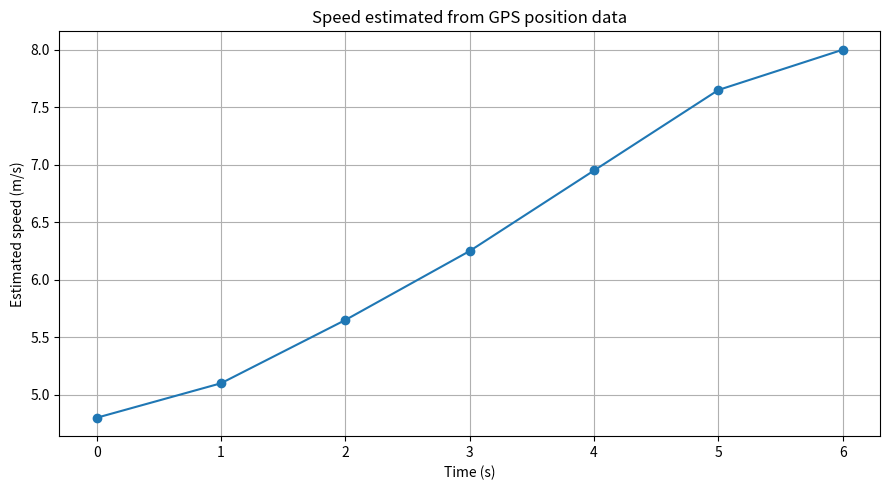

Write Python code to recreate this figure.

import numpy as np
import matplotlib.pyplot as plt

# GPS samples: time in seconds and position in metres
time = np.array([0, 1, 2, 3, 4, 5, 6], dtype=float)
position = np.array([0.0, 4.8, 10.2, 16.1, 22.7, 30.0, 38.0])

speed = np.zeros_like(position)

# Forward difference at the beginning
speed[0] = (position[1] - position[0]) / (time[1] - time[0])

# Central differences for interior points
for i in range(1, len(time) - 1):
    speed[i] = (
        position[i + 1] - position[i - 1]
    ) / (
        time[i + 1] - time[i - 1]
    )

# Backward difference at the end
speed[-1] = (
    position[-1] - position[-2]
) / (
    time[-1] - time[-2]
)

# Display estimated speeds
for t, x, v in zip(time, position, speed):
    print(f"t={t:.0f}s, position={x:.1f}m, estimated speed={v:.2f}m/s")

# Plot estimated speed
plt.figure(figsize=(9, 5))
plt.plot(time, speed, marker="o")
plt.xlabel("Time (s)")
plt.ylabel("Estimated speed (m/s)")
plt.title("Speed estimated from GPS position data")
plt.grid(True)
plt.tight_layout()
plt.savefig("Task_15_numerical_differentiation.png", dpi=300)
print("Graph saved as Task_15_numerical_differentiation.png")
